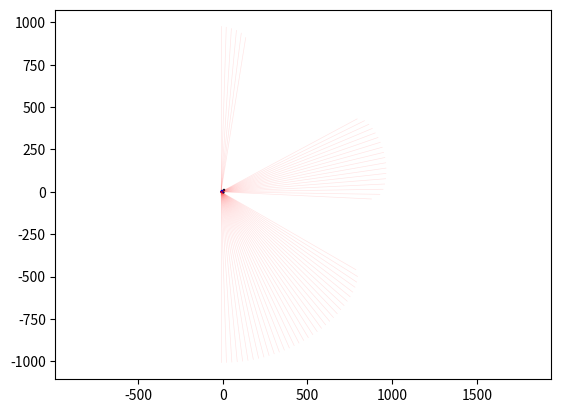

Reproduce this figure in Python.
from math import *
import numpy as np
import matplotlib.pyplot as plt

class Box:
    def __init__(self, pos_x, pos_y, width, height):
        self.pos_x  = pos_x
        self.pos_y  = pos_y
        self.width  = width
        self.height = height
    def dist_to_point(self, point):
        tmp_offset  = ( abs(point[0] - (self.pos_x + self.width/2)) - self.width/2, 
                        abs(point[1] - (self.pos_y + self.height/2)) - self.height/2)
        tmp_outside = sqrt(max(tmp_offset[0], 0)**2 + max(tmp_offset[1], 0)**2)
        tmp_inside  = max(min(tmp_offset[0], 0), min(tmp_offset[1], 0))
        tmp_dist = tmp_outside + tmp_inside
        return tmp_dist
    def dist_to_obj(self, obj):
        tmp_offset  = ( abs(obj.pos_x - (self.pos_x + self.width/2)) - self.width/2, 
                        abs(obj.pos_y - (self.pos_y + self.height/2)) - self.height/2)
        tmp_outside = sqrt(max(tmp_offset[0], 0)**2 + max(tmp_offset[1], 0)**2)
        tmp_inside  = max(min(tmp_offset[0], 0), min(tmp_offset[1], 0))
        tmp_dist = tmp_outside + tmp_inside
        return tmp_dist
    def draw(self, ax):
        tmp_shape = plt.Rectangle((self.pos_x, self.pos_y), self.width, self.height, edgecolor="k", facecolor="None")
        ax.add_patch(tmp_shape)
        ax.update_datalim(((self.pos_x, self.pos_y), (self.pos_x+self.width, self.pos_y+self.height)))
        self.shape = tmp_shape

class Circle:
    def __init__(self, pos_x, pos_y, radius):
        self.pos_x = pos_x
        self.pos_y = pos_y
        self.radius = radius
    def dist_to_point(self, point):
        tmp_dist = np.sqrt((point[0] - self.pos_x)**2 + (point[1] - self.pos_y)**2) - self.radius
        return tmp_dist
    def dist_to_obj(self, obj):
        tmp_dist = np.sqrt((obj.pos_x - self.pos_x)**2 + (obj.pos_y - self.pos_y)**2) - self.radius
        return tmp_dist
    def draw(self, ax):
        tmp_shape = plt.Circle((self.pos_x, self.pos_y), self.radius, edgecolor="k", facecolor="None")
        ax.add_patch(tmp_shape)
        ax.update_datalim(((self.pos_x-self.radius, self.pos_y-self.radius), (self.pos_x+self.radius, self.pos_y+self.radius)))
        self.shape = tmp_shape

class Camera:
    def __init__(self, pos_x, pos_y, ray_L, ray_ang_range, ray_count):
        self.pos_x = pos_x
        self.pos_y = pos_y
        self.radius = 1/8
        self.ray_L = ray_L # not necessary
        self.ray_ang_range = ray_ang_range
        self.ray_count = ray_count
    def draw_rays(self, ax, objs, max_iter):
        ray_angs = np.linspace(self.ray_ang_range[0], self.ray_ang_range[1], self.ray_count)
        for ang in ray_angs:
            tmp_iter = 0
            ray_x = self.pos_x
            ray_y = self.pos_y
            tot_L = 0
            while (True):
                L = min([obj.dist_to_point((ray_x, ray_y)) if (obj.dist_to_point((ray_x, ray_y)) < self.ray_L) else self.ray_L for obj in objs])
                tmp_shape = plt.Circle((ray_x, ray_y), L, edgecolor="b", facecolor="None", linewidth=1/2, alpha=0.1)
                # ax.add_patch(tmp_shape)
                if ((L < 10**(-1)) or tmp_iter > max_iter):
                    break
                ray_x = ray_x + L*cos(ang)
                ray_y = ray_y + L*sin(ang)
                tot_L += L
                tmp_iter += 1
            if not(tmp_iter > max_iter):
                plt.plot([self.pos_x, self.pos_x+tot_L*cos(ang)], [self.pos_y, self.pos_y+tot_L*sin(ang)], color="b", linewidth=1/2, alpha=0.25)
            else:
                plt.plot([self.pos_x, self.pos_x+tot_L*cos(ang)], [self.pos_y, self.pos_y+tot_L*sin(ang)], color="r", linewidth=1/2, alpha=0.1)
    def draw_shape(self, ax):
        tmp_shape = plt.Circle((self.pos_x, self.pos_y), self.radius, edgecolor="k", facecolor="k")
        ax.add_patch(tmp_shape)
        ax.update_datalim(((self.pos_x-self.radius, self.pos_y-self.radius), (self.pos_x+self.radius, self.pos_y+self.radius)))
        self.shape = tmp_shape

if __name__ == "__main__":
    ## initialise figure canvas
    fig, ax = plt.subplots()
    ## create shapes
    square = Box(4, 10, 4, 4)
    rectangle = Box(-8, 7, 6, 3)
    circle = Circle(4, -4, 3)
    square.draw(ax)
    rectangle.draw(ax)
    circle.draw(ax)
    ## create camera
    cam = Camera(-10, 0, 10, (pi*5/2, pi*3/2), 100)
    cam.draw_shape(ax)
    cam.draw_rays(ax, (square, rectangle, circle), 100)
    ## show plot
    ax.axis('equal')
    ax.autoscale()
    plt.show()